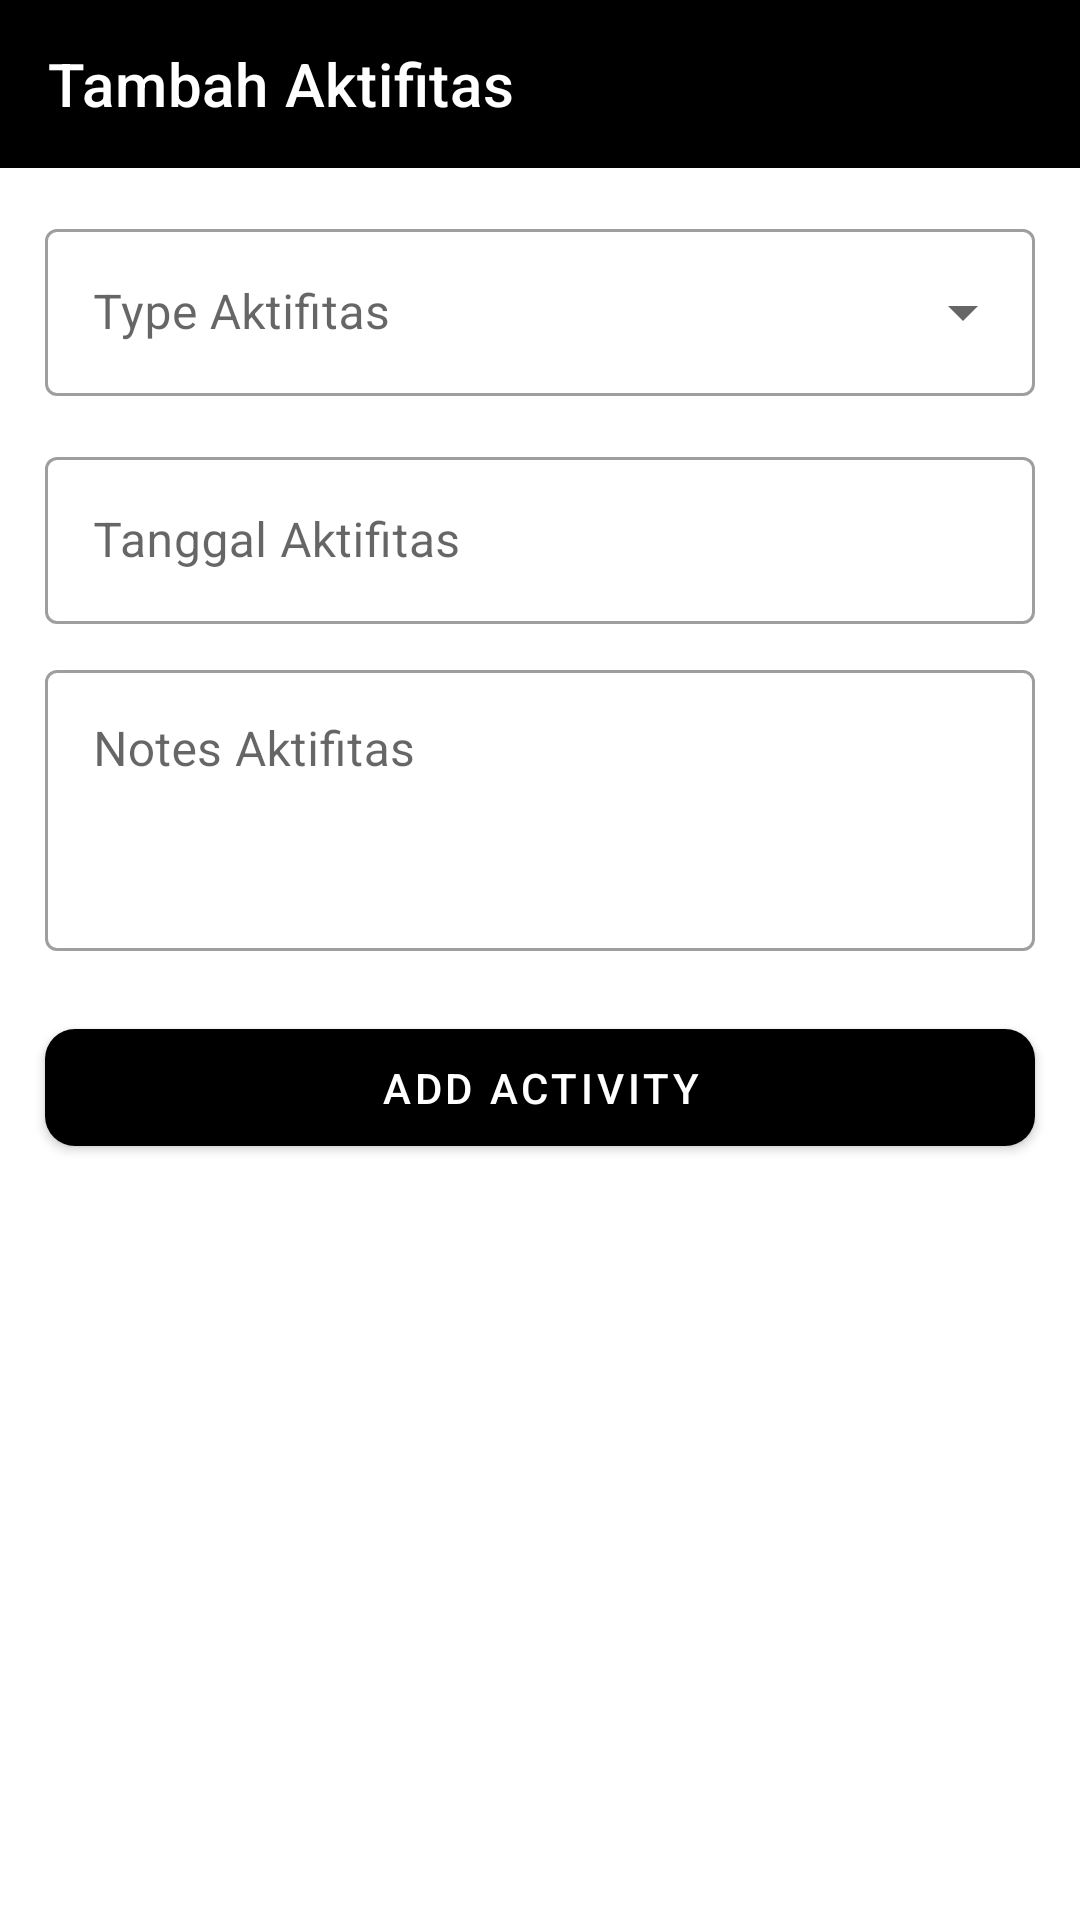

Reconstruct the res/layout file that produces this screen, plus the resources it refers to.
<!-- AndroidManifest.xml: application theme Theme.PeliharaanApp -->
<!-- res/layout/activity_add_pet_aktifitas.xml -->
<?xml version="1.0" encoding="utf-8"?>
<androidx.coordinatorlayout.widget.CoordinatorLayout
    xmlns:android="http://schemas.android.com/apk/res/android"
    xmlns:app="http://schemas.android.com/apk/res-auto"
    xmlns:tools="http://schemas.android.com/tools"
    android:layout_width="match_parent"
    android:layout_height="match_parent"
    tools:context=".UI.detail_pet.AddPetAktifitasActivity">

    <com.google.android.material.appbar.AppBarLayout
        android:layout_width="match_parent"
        android:layout_height="wrap_content"
        app:elevation="0dp">

        <com.google.android.material.appbar.MaterialToolbar
            android:id="@+id/topAppBar"
            android:layout_width="match_parent"
            android:layout_height="?attr/actionBarSize"
            app:title="Tambah Aktifitas"
            app:navigationIcon="@drawable/ic_baseline_arrow_back_24"
            style="@style/topAppBarStyle"/>

    </com.google.android.material.appbar.AppBarLayout>

    <androidx.constraintlayout.widget.ConstraintLayout
        android:layout_width="match_parent"
        android:layout_height="match_parent"
        app:layout_behavior="@string/appbar_scrolling_view_behavior">

        <com.google.android.material.textfield.TextInputLayout
            android:id="@+id/aktifitas_type_field"
            style="@style/Widget.MaterialComponents.TextInputLayout.OutlinedBox.ExposedDropdownMenu"
            android:layout_width="match_parent"
            android:layout_height="wrap_content"
            android:layout_marginHorizontal="15dp"
            android:layout_marginTop="15dp"
            android:hint="@string/type_aktifitas"
            app:layout_constraintEnd_toEndOf="parent"
            app:layout_constraintStart_toStartOf="parent"
            app:layout_constraintTop_toTopOf="parent">

            <AutoCompleteTextView
                android:layout_width="match_parent"
                android:layout_height="wrap_content"
                android:inputType="none" />

        </com.google.android.material.textfield.TextInputLayout>

        <com.google.android.material.textfield.TextInputLayout
            android:id="@+id/aktifitas_date_field"
            style="@style/Widget.MaterialComponents.TextInputLayout.OutlinedBox"
            android:layout_width="match_parent"
            android:layout_height="wrap_content"
            android:layout_marginHorizontal="15dp"
            android:layout_marginTop="15dp"
            android:hint="@string/date_aktifitas"
            app:layout_constraintEnd_toEndOf="parent"
            app:layout_constraintStart_toStartOf="parent"
            app:layout_constraintTop_toBottomOf="@id/aktifitas_type_field">

            <com.google.android.material.textfield.TextInputEditText
                android:layout_width="match_parent"
                android:layout_height="wrap_content"
                android:clickable="false"
                android:cursorVisible="false"
                android:focusable="false"
                android:focusableInTouchMode="false" />

        </com.google.android.material.textfield.TextInputLayout>

        <com.google.android.material.textfield.TextInputLayout
            android:id="@+id/aktifitas_note_field"
            style="@style/Widget.MaterialComponents.TextInputLayout.OutlinedBox"
            android:layout_width="match_parent"
            android:layout_height="wrap_content"
            android:layout_marginHorizontal="15dp"
            android:layout_marginTop="10dp"
            android:hint="@string/notes_activity"
            app:layout_constraintEnd_toEndOf="parent"
            app:layout_constraintStart_toStartOf="parent"
            app:layout_constraintTop_toBottomOf="@id/aktifitas_date_field">

            <com.google.android.material.textfield.TextInputEditText
                android:layout_width="match_parent"
                android:layout_height="wrap_content"
                android:inputType="textMultiLine"
                android:gravity="top"
                android:lines="3"
                android:maxLines="3"/>

        </com.google.android.material.textfield.TextInputLayout>

        <com.google.android.material.button.MaterialButton
            android:id="@+id/add_aktifitas_button"
            android:layout_width="0dp"
            android:layout_height="wrap_content"
            android:text="@string/add_pet_activity"
            app:backgroundTint="@color/black"
            app:cornerRadius="10dp"
            android:paddingVertical="10dp"
            android:layout_marginHorizontal="15dp"
            android:layout_marginTop="20dp"
            app:layout_constraintTop_toBottomOf="@id/aktifitas_note_field"
            app:layout_constraintEnd_toEndOf="parent"
            app:layout_constraintStart_toStartOf="parent" />


    </androidx.constraintlayout.widget.ConstraintLayout>

</androidx.coordinatorlayout.widget.CoordinatorLayout>
<!-- resources referenced by this layout -->
<resources>
  <color name="black">#FF000000</color>
  <string name="add_pet_activity">add activity</string>
  <string name="date_aktifitas">Tanggal Aktifitas</string>
  <string name="notes_activity">Notes Aktifitas</string>
  <string name="type_aktifitas">Type Aktifitas</string>
  <style name="topAppBarStyle" parent="@style/Widget.MaterialComponents.Toolbar.Primary">
          <item name="titleTextColor">@color/white</item>
          <item name="navigationIconTint">@color/white</item>
      </style>
  <style name="Theme.PeliharaanApp" parent="Theme.MaterialComponents.DayNight.NoActionBar">
          
          <item name="colorPrimary">@color/black</item>
          <item name="colorPrimaryVariant">@color/black</item>
          <item name="colorOnPrimary">@color/white</item>
          
          <item name="colorSecondary">@color/black</item>
          <item name="colorSecondaryVariant">@color/teal_700</item>
          <item name="colorOnSecondary">@color/black</item>
          
          <item name="android:statusBarColor" tools:targetApi="l">?attr/colorPrimaryVariant</item>
          
      </style>
  <color name="white">#FFFFFFFF</color>
  <color name="teal_700">#FF018786</color>
</resources>
